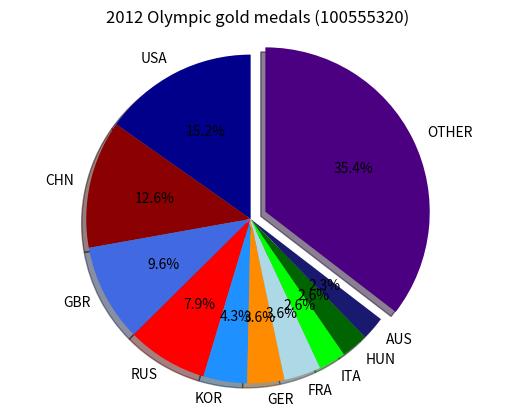

Here is the Python script that generated this plot:
import matplotlib.pyplot as plt

#creating parameters for the chart
labels = 'USA', 'CHN', 'GBR', 'RUS', 'KOR', 'GER', 'FRA', 'ITA', 'HUN', 'AUS', 'OTHER'
sizes = [46, 38, 29, 24, 13, 11, 11, 8, 8, 7, 107]
#colors similar to flag color of respective country
colors = ['darkblue', 'darkred', 'royalblue', 'red', 'dodgerblue', 'darkorange', 'lightblue', 'lime', 'darkgreen', 'midnightblue', 'indigo' ]
#making largest value pop out
explode =(0, 0, 0, 0, 0, 0 ,0 ,0 ,0 ,0, 0.1)

#formatting chart
plt.pie(sizes, explode=explode, labels=labels, colors=colors, autopct='%1.1f%%', shadow=True, startangle=90)
plt.axis('equal')

#formatting the title
plt.title("2012 Olympic gold medals (100555320)")

#creating the chart
plt.show()